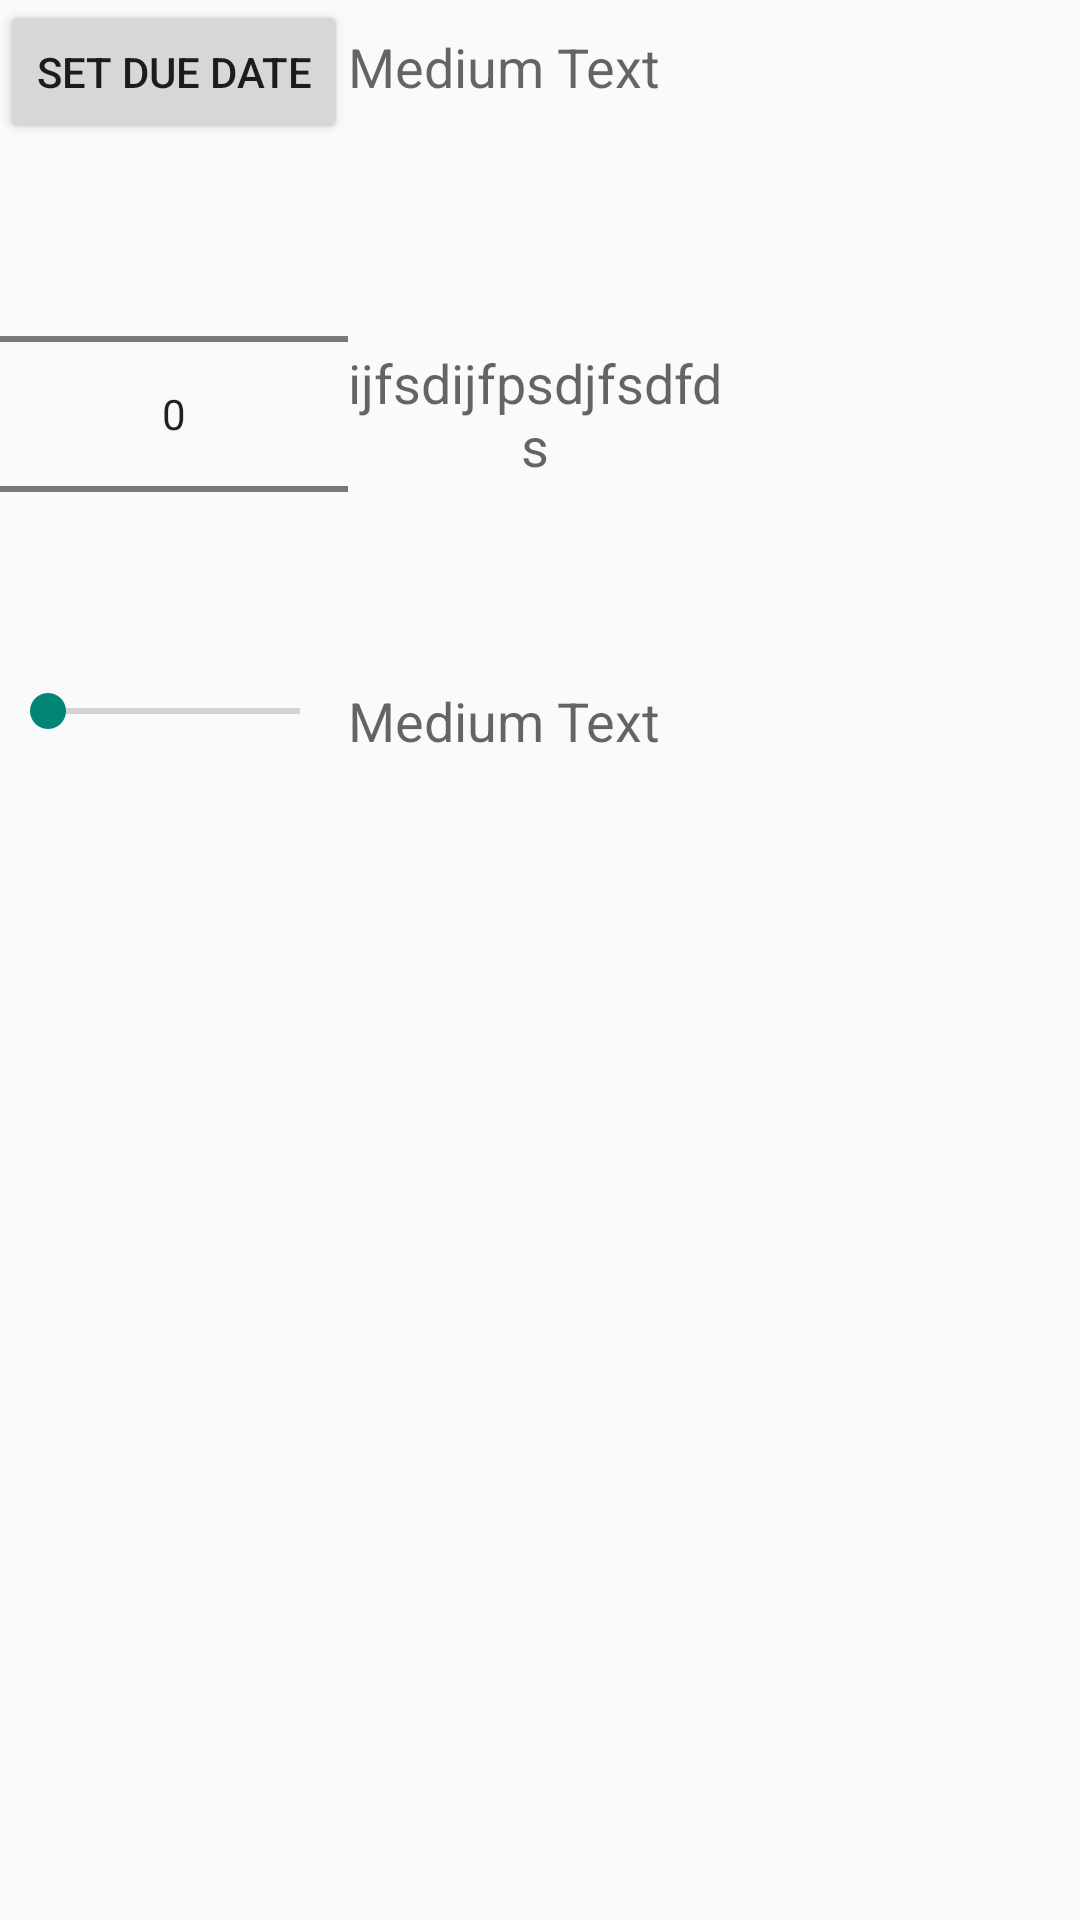

Reconstruct the res/layout file that produces this screen, plus the resources it refers to.
<!-- AndroidManifest.xml: application theme AppTheme -->
<!-- res/layout/fragment_add_text_book_field.xml -->
<FrameLayout xmlns:android="http://schemas.android.com/apk/res/android"
    xmlns:tools="http://schemas.android.com/tools" android:layout_width="match_parent"
    android:layout_height="match_parent" tools:context="org.example.personai2.AddTextBookField">

    

    <TableLayout
        android:layout_width="match_parent"
        android:layout_height="match_parent"
        android:layout_gravity="left|center_vertical"
        android:orientation="vertical">

        <TableRow
            android:layout_width="match_parent"
            android:layout_height="match_parent">

            <Button
                android:layout_width="wrap_content"
                android:layout_height="wrap_content"
                android:text="Set Due Date"
                android:id="@+id/buttonDate"
                android:layout_column="0"
                android:layout_weight="0.0"
                android:onClick="showDatePickerDialog" />

            <TextView
                android:layout_width="125dp"
                android:layout_height="wrap_content"
                android:textAppearance="?android:attr/textAppearanceMedium"
                android:text="Medium Text"
                android:id="@+id/dueDate"
                android:layout_column="1" />

            <Space
                android:layout_width="620dp"
                android:layout_height="10dp"
                android:layout_column="2" />

            <Button
                android:layout_width="wrap_content"
                android:layout_height="wrap_content"
                android:text="Refresh"
                android:id="@+id/refresh"
                android:layout_column="3"
                android:onClick="refresh" />

        </TableRow>

        <TableRow
            android:layout_width="match_parent"
            android:layout_height="match_parent"
            android:orientation="vertical">

            <NumberPicker
                android:layout_width="wrap_content"
                android:layout_height="wrap_content"
                android:id="@+id/numberPickerPeriod"
                android:layout_column="0"
                android:orientation="vertical" />

            <TextView
                android:layout_width="125dp"
                android:layout_height="wrap_content"
                android:textAppearance="?android:attr/textAppearanceMedium"
                android:text="ijfsdijfpsdjfsdfds"
                android:id="@+id/periodText"
                android:layout_column="1"
                android:autoText="false"
                android:gravity="center_vertical|center_horizontal"
                android:layout_gravity="center" />

            <Button
                android:layout_width="wrap_content"
                android:layout_height="wrap_content"
                android:text="Save"
                android:id="@+id/button"
                android:layout_column="3"
                android:onClick="save" />

        </TableRow>

        <TableRow
            android:layout_width="match_parent"
            android:layout_height="match_parent">

        </TableRow>

        <TableRow
            android:layout_width="match_parent"
            android:layout_height="match_parent"></TableRow>

        <TableRow
            android:layout_width="match_parent"
            android:layout_height="match_parent"></TableRow>

        <TableRow
            android:layout_width="match_parent"
            android:layout_height="match_parent">

            <SeekBar
                android:layout_width="wrap_content"
                android:layout_height="wrap_content"
                android:id="@+id/seekBar"
                android:layout_column="0"
                android:max="2"
                android:indeterminate="false" />

            <TextView
                android:layout_width="wrap_content"
                android:layout_height="wrap_content"
                android:textAppearance="?android:attr/textAppearanceMedium"
                android:text="Medium Text"
                android:id="@+id/numberOdd"
                android:layout_column="1" />

        </TableRow>
    </TableLayout>
</FrameLayout>
<!-- resources referenced by this layout -->
<resources>
  <style name="AppTheme" parent="Theme.AppCompat.Light.DarkActionBar">
          
      </style>
</resources>
